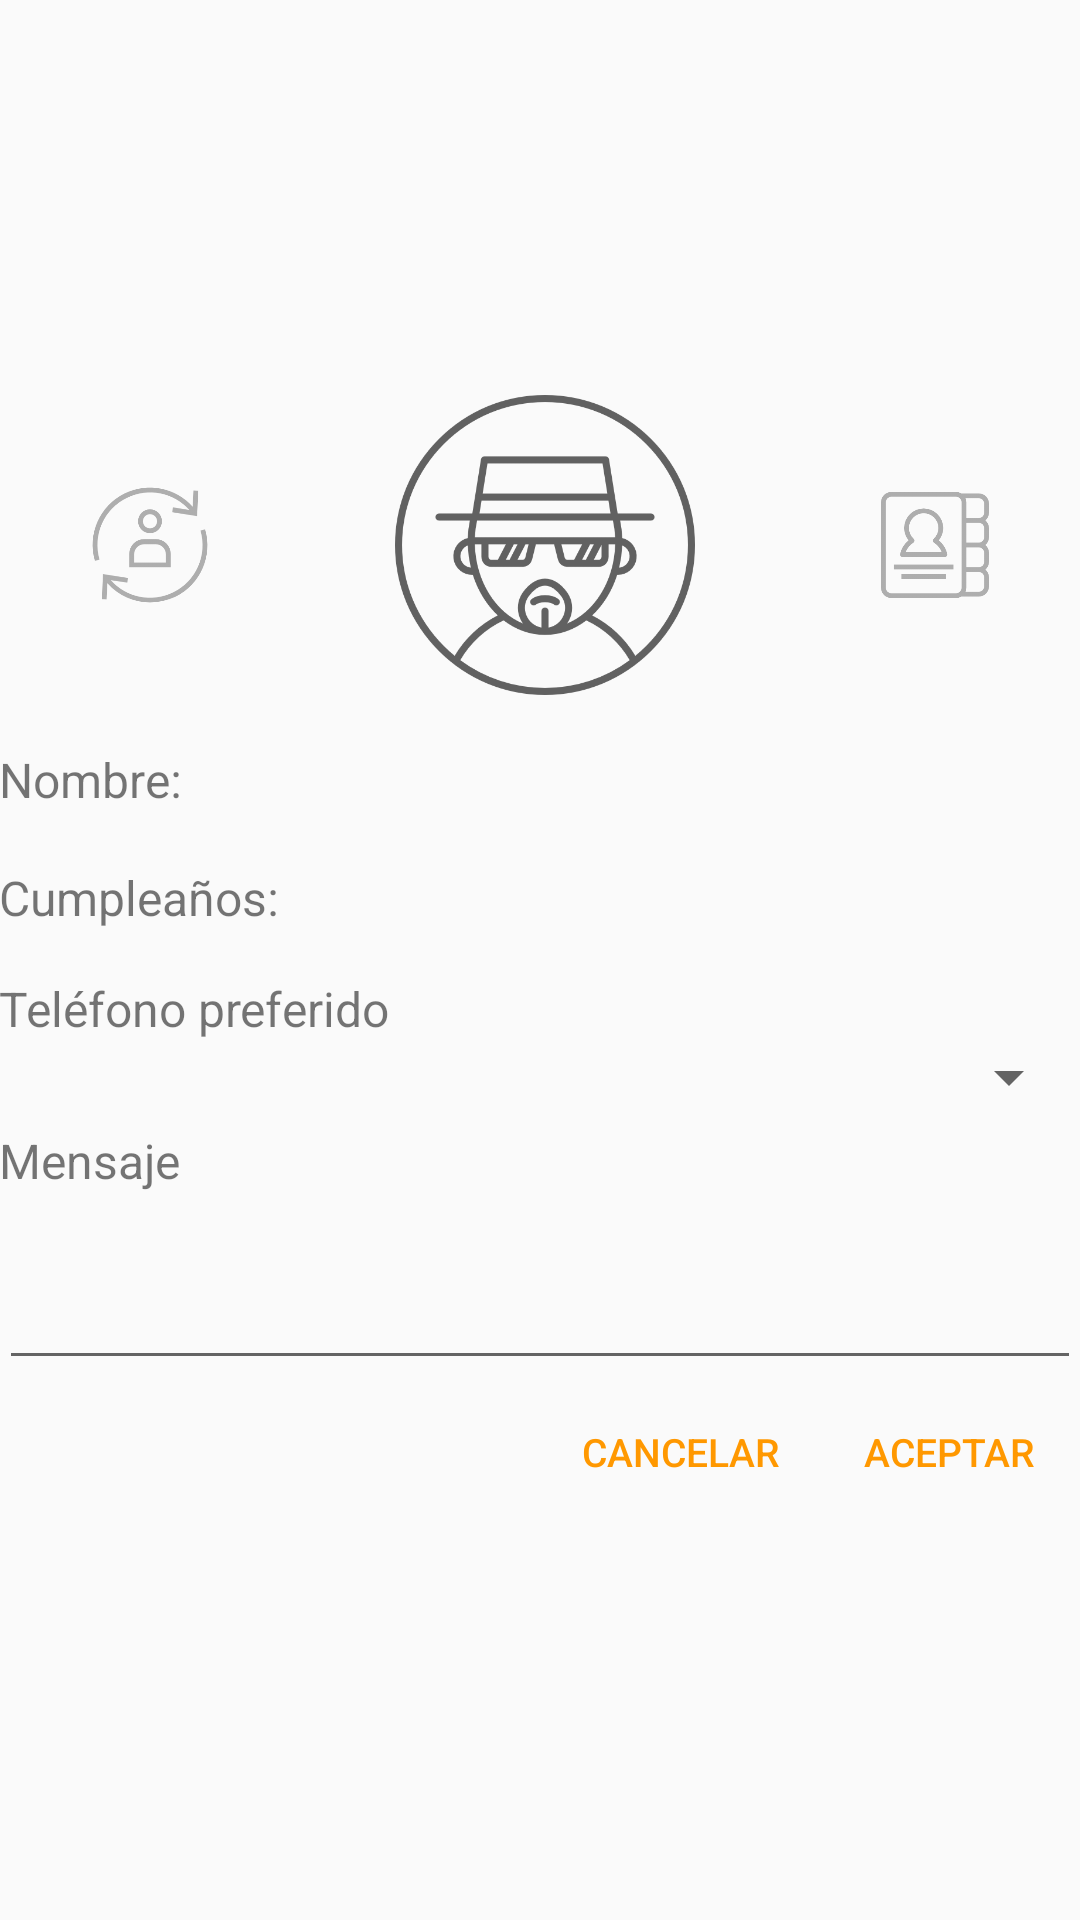

Produce the Android XML layout that renders to this screen, including the resource entries it uses.
<!-- AndroidManifest.xml: application theme temaVerde -->
<!-- res/layout/activity_detalle_contacto.xml -->
<?xml version="1.0" encoding="utf-8"?>
<LinearLayout
    xmlns:android="http://schemas.android.com/apk/res/android"
    xmlns:tools="http://schemas.android.com/tools"

    android:id="@+id/activity_detalle_contacto"
    android:layout_width="match_parent"
    android:layout_height="match_parent"
    android:layout_alignParentStart="true"
    android:layout_alignParentTop="true"
    android:orientation="vertical"
    android:paddingBottom="@dimen/activity_vertical_margin"
    android:paddingLeft="@dimen/activity_horizontal_margin"
    android:paddingRight="@dimen/activity_horizontal_margin"
    android:paddingTop="@dimen/activity_vertical_margin"
    tools:context="es.example.birthday.DetalleContacto"
    android:gravity="center"

    android:descendantFocusability="beforeDescendants"
    android:focusableInTouchMode="true">

    <LinearLayout
        android:layout_width="match_parent"
        android:layout_height="wrap_content"
        android:weightSum="1">


        <ImageButton
            android:background="@null"
            android:scaleType="centerInside"
            android:layout_width="40dp"
            android:layout_height="40dp"
            android:src="@drawable/actualizar"
            android:id="@+id/detalleRecargar"
            android:layout_weight="0.33"
            android:layout_gravity="center"
            android:alpha="0.5"
            android:onClick="clickRefrescarContacto"/>

        <ImageView
            android:id="@+id/imagenDetalleContacto"
            android:layout_width="100dp"
            android:layout_height="100dp"
            android:src="@drawable/anonimo_heisenberg"
            android:layout_weight="0.34"
            android:layout_gravity="center"/>

        <ImageButton
            android:background="@null"
            android:scaleType="centerInside"
            android:layout_width="36dp"
            android:layout_height="36dp"
            android:src="@drawable/fichados"
            android:id="@+id/detalleFicha"
            android:layout_weight="0.33"
            android:layout_gravity="center"
            android:alpha="0.5"
            android:onClick="clickVerFicha"/>


    </LinearLayout>

    <LinearLayout
        android:orientation="horizontal"
        android:layout_width="match_parent"
        android:layout_height="wrap_content"
        android:layout_marginTop="15dp">

        <TextView
            android:id="@+id/lblDetalleNombre"
            android:layout_width="wrap_content"
            android:layout_height="wrap_content"
            android:text="@string/nombre"
            android:textSize="16sp"
            android:layout_marginEnd="5dp"/>

        <TextView
            android:id="@+id/lblDetalleNombreContenido"
            android:layout_width="match_parent"
            android:layout_height="wrap_content"
            android:ems="10"
            android:textSize="18sp"
            android:textColor="@color/primary_text"
            android:maxLines="1"/>

    </LinearLayout>

    <LinearLayout
        android:orientation="horizontal"
        android:layout_width="match_parent"
        android:layout_height="wrap_content"
        android:layout_marginTop="15dp">

        <TextView
            android:id="@+id/lblDetalleFechaCumple"
            android:layout_width="wrap_content"
            android:layout_height="wrap_content"
            android:text="@string/fechaCumple"
            android:textSize="16sp"
            android:layout_marginEnd="5dp"/>

        <TextView
            android:id="@+id/lblDetalleFechaCumpleContenido"
            android:layout_width="match_parent"
            android:layout_height="wrap_content"
            android:textSize="18sp"
            android:textColor="@color/primary_text"
            android:maxLines="1"/>

    </LinearLayout>

    <TextView
        android:id="@+id/lblDetalleTelefono"
        android:layout_width="match_parent"
        android:layout_height="wrap_content"
        android:layout_marginTop="15dp"
        android:text="@string/telefono"
        android:textSize="16sp" />

    <Spinner
        android:id="@+id/spinnerDetalleTelefono"
        android:layout_width="match_parent"
        android:layout_height="wrap_content" />

    <TextView
        android:id="@+id/lblDetalleMensaje"
        android:layout_width="match_parent"
        android:layout_height="wrap_content"
        android:layout_marginTop="5dp"
        android:text="@string/mensaje"
        android:textSize="16sp" />

    <EditText
        android:id="@+id/txtDetalleMensaje"
        android:layout_width="match_parent"
        android:layout_height="wrap_content"
        android:lines="3"
        android:minLines="2"
        android:maxLines="3"
        android:gravity="top|left"
        android:maxLength="160"/>

    <RelativeLayout
        android:layout_width="match_parent"
        android:layout_height="wrap_content">

        <Button
            android:id="@+id/btnDetalleContactoCancelar"
            style="@android:style/Widget.Material.Button.Borderless.Colored"
            android:layout_width="wrap_content"
            android:layout_height="wrap_content"
            android:onClick="clickAceptar"
            android:text="@string/aceptar"
            android:textSize="13sp"
            android:layout_alignParentTop="true"
            android:layout_alignParentEnd="true" />

        <Button
            android:id="@+id/btnDetalleContactoAceptar"
            style="@android:style/Widget.Material.Button.Borderless.Colored"
            android:layout_width="wrap_content"
            android:layout_height="wrap_content"
            android:onClick="clickCancelar"
            android:text="@string/cancelar"
            android:textSize="13sp"
            android:layout_alignParentTop="true"
            android:layout_toStartOf="@+id/btnDetalleContactoCancelar" />

    </RelativeLayout>




</LinearLayout>
<!-- resources referenced by this layout -->
<resources>
  <color name="primary_text">#424242</color>
  <!-- drawable actualizar: png bitmap (drawable, 8288 bytes) -->
  <!-- drawable anonimo_heisenberg: png bitmap (drawable, 24800 bytes) -->
  <!-- drawable fichados: png bitmap (drawable, 5751 bytes) -->
  <string name="aceptar">Aceptar</string>
  <string name="cancelar">Cancelar</string>
  <string name="fechaCumple">Cumpleaños:</string>
  <string name="mensaje">Mensaje</string>
  <string name="nombre">Nombre:</string>
  <string name="telefono">Teléfono preferido</string>
  <style name="temaVerde" parent="Theme.AppCompat.Light.DarkActionBar">
          <item name="colorPrimary">@color/teal_primary</item>
          <item name="colorPrimaryDark">@color/teal_primary_dark</item>
          <item name="colorAccent">@color/teal_accent</item>
      </style>
  <color name="teal_primary">#009688</color>
  <color name="teal_primary_dark">#00796B</color>
  <color name="teal_accent">#FF9800</color>
</resources>
